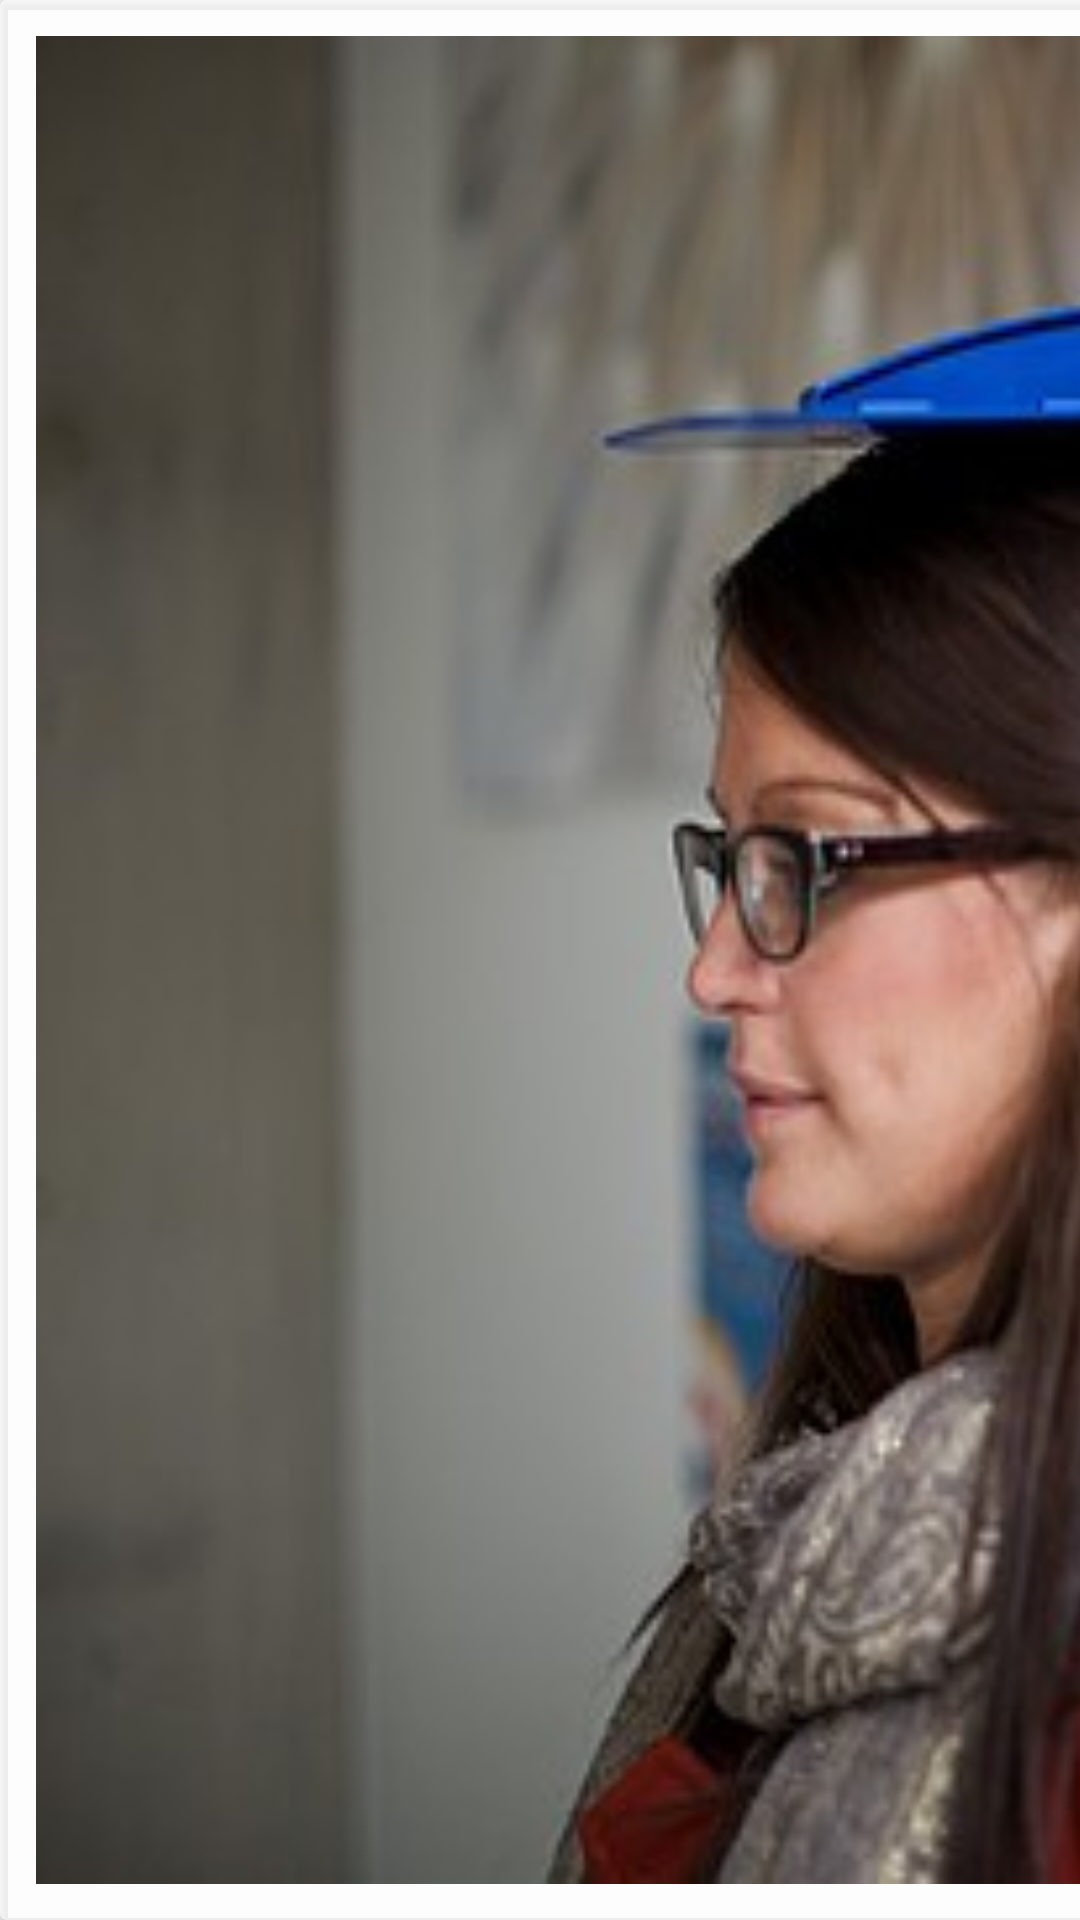

Layout XML and referenced resources for this Android screen:
<!-- AndroidManifest.xml: application theme AppTheme -->
<!-- res/layout/fragment_height_bhc.xml -->
<?xml version="1.0" encoding="utf-8"?>
<LinearLayout xmlns:android="http://schemas.android.com/apk/res/android"
    xmlns:app="http://schemas.android.com/apk/res-auto"
    xmlns:tools="http://schemas.android.com/tools"
    android:layout_width="match_parent"
    android:layout_height="match_parent"
    android:orientation="horizontal"
    tools:context=".HeightBHCFragment">

    <androidx.cardview.widget.CardView
        android:layout_width="800dp"
        android:layout_height="match_parent"
        android:layout_marginEnd="30dp"
        app:cardBackgroundColor="#A6FFFFFF">

        <ImageView
            android:layout_width="800dp"
            android:layout_height="match_parent"
            android:layout_gravity="center"
            android:padding="12dp"
            android:scaleType="fitXY"
            android:src="@drawable/adult_height_measure" />

    </androidx.cardview.widget.CardView>

    <RelativeLayout
        android:layout_width="match_parent"
        android:layout_height="match_parent">

        <androidx.cardview.widget.CardView
            android:id="@+id/height_audio_card"
            android:layout_width="match_parent"
            android:layout_height="wrap_content"
            app:cardBackgroundColor="#A6000000"
            app:cardCornerRadius="8dp">

            <pl.droidsonroids.gif.GifImageView
                android:id="@+id/instruction_playing_image_gif"
                android:layout_width="match_parent"
                android:layout_height="180dp"
                android:src="@drawable/instruction_playing" />

            <ImageView
                android:id="@+id/height_play_iv"
                android:layout_width="80dp"
                android:layout_height="80dp"
                android:layout_gravity="center"
                android:src="@drawable/play_button"
                android:visibility="visible" />

        </androidx.cardview.widget.CardView>

        <androidx.cardview.widget.CardView
            android:layout_width="match_parent"
            android:layout_height="wrap_content"
            android:layout_below="@id/height_audio_card"
            android:layout_marginTop="4dp"
            app:cardBackgroundColor="#80000000"
            app:cardCornerRadius="8dp">

            <LinearLayout
                android:layout_width="match_parent"
                android:layout_height="match_parent"
                android:orientation="vertical">

                <TextView
                    android:layout_width="match_parent"
                    android:layout_height="wrap_content"
                    android:padding="8dp"
                    android:text="Listen to audio instructions before processing start"
                    android:textColor="@android:color/white"
                    android:textSize="14sp" />

                <Button
                    android:id="@+id/height_start_button"
                    android:layout_width="match_parent"
                    android:layout_height="wrap_content"
                    android:layout_margin="8dp"
                    android:background="@android:color/holo_green_light"
                    android:text="START"
                    android:textColor="@android:color/white" />

            </LinearLayout>

        </androidx.cardview.widget.CardView>

        <LinearLayout
            android:layout_width="match_parent"
            android:layout_height="wrap_content"
            android:layout_alignParentBottom="true"
            android:orientation="horizontal"
            android:weightSum="2">

            <Button
                android:id="@+id/height_manual_entry_button"
                android:layout_width="0dp"
                android:layout_height="wrap_content"
                android:layout_weight="1"
                android:background="@android:color/holo_orange_light"
                android:text="MANUAL ENTRY"
                android:textColor="@android:color/white" />

            <Button
                android:id="@+id/height_skip_test_button"
                android:layout_width="0dp"
                android:layout_height="wrap_content"
                android:layout_marginStart="4dp"
                android:layout_weight="1"
                android:background="@android:color/holo_red_dark"
                android:text="SKIP TEST"
                android:textColor="@android:color/white" />

        </LinearLayout>

    </RelativeLayout>

</LinearLayout>
<!-- resources referenced by this layout -->
<resources>
  <!-- drawable adult_height_measure: jpg bitmap (drawable-v24, 30292 bytes) -->
  <!-- drawable play_button: png bitmap (drawable, 3010 bytes) -->
  <style name="AppTheme" parent="Theme.AppCompat.Light.NoActionBar">
          
          <item name="android:windowFullscreen">true</item>
          <item name="colorPrimary">@color/colorPrimary</item>
          <item name="colorPrimaryDark">@color/colorPrimaryDark</item>
          <item name="colorAccent">@color/colorAccent</item>
          <item name="android:textColorSecondary">@color/white</item>
          <item name="colorControlNormal">@color/primaryColorDark</item>
      </style>
  <color name="colorPrimary">#178fc4</color>
  <color name="colorPrimaryDark">#086f9c</color>
  <color name="colorAccent">@color/primaryColor</color>
  <color name="white">#FFFFFF</color>
  <color name="primaryColorDark">#086f9c</color>
  <color name="primaryColor">#178fc4</color>
</resources>
